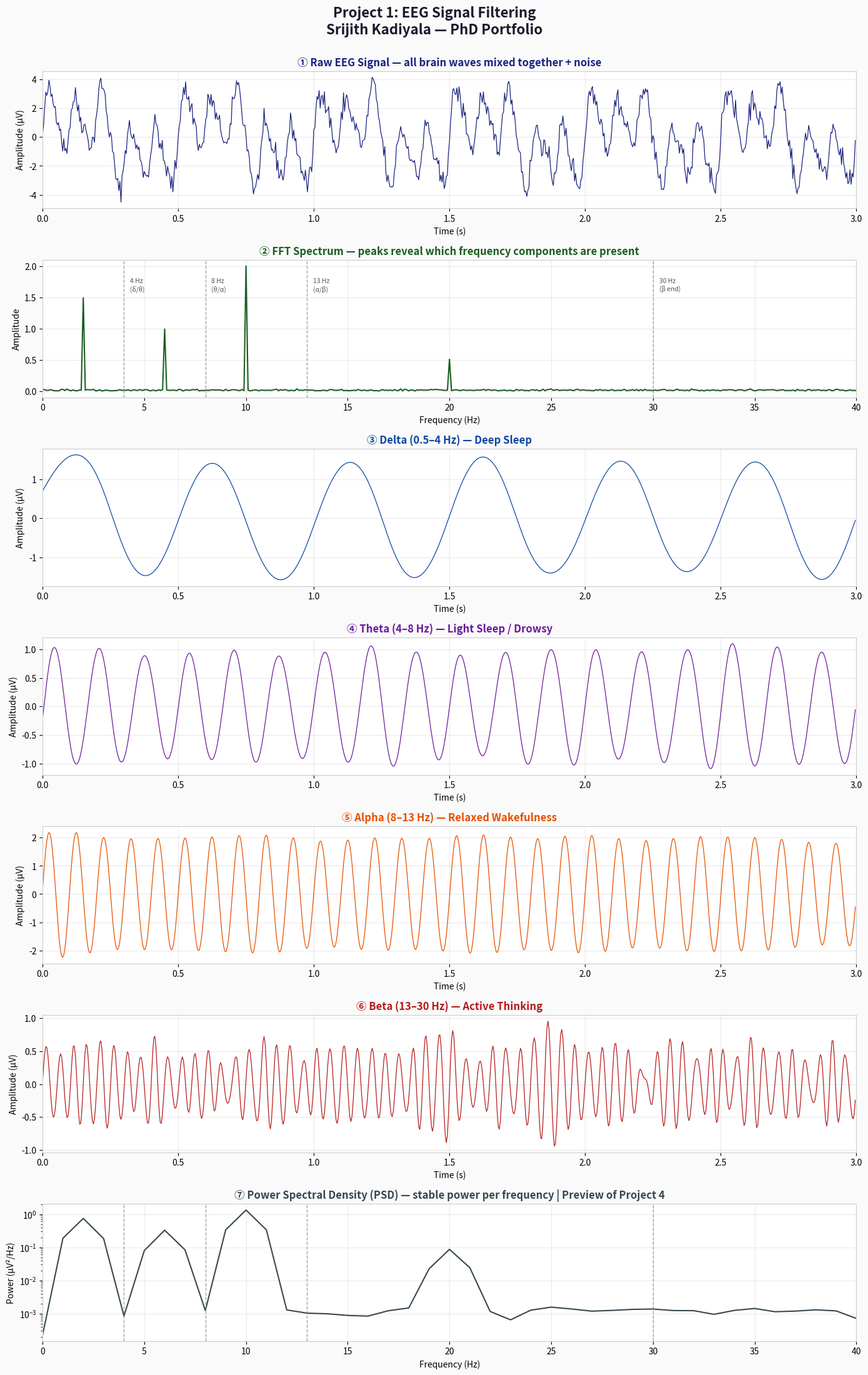

Source code (Python):
"""
=================================================================
PROJECT 1: EEG Signal Filtering using Python
PhD Application Portfolio — Srijith Kadiyala
Day 1–2 of 10
=================================================================

WHAT YOU WILL LEARN:
  • What EEG signals are and how to represent them in Python
  • FFT: Convert a time-domain signal to the frequency domain
  • Butterworth bandpass filters: Isolate specific brain wave bands
  • PSD: Measure signal power across frequencies
  • How to visualise everything with matplotlib

BRAIN WAVE FREQUENCY BANDS (core knowledge for this PhD!):
  ┌──────────┬────────────┬──────────────────────────────────┐
  │ Band     │ Freq (Hz)  │ Brain State                      │
  ├──────────┼────────────┼──────────────────────────────────┤
  │ Delta    │ 0.5 – 4    │ Deep sleep ← most relevant here  │
  │ Theta    │ 4 – 8      │ Light sleep / drowsiness         │
  │ Alpha    │ 8 – 13     │ Relaxed, eyes closed             │
  │ Beta     │ 13 – 30    │ Active thinking, alert           │
  │ Gamma    │ 30 – 100   │ Cognitive processing, memory     │
  └──────────┴────────────┴──────────────────────────────────┘

HOW TO RUN (in VS Code terminal — press Ctrl + ` to open it):
  pip install numpy scipy matplotlib
  python project1_eeg_filtering.py
=================================================================
"""

# ── IMPORTS ──────────────────────────────────────────────────────────────────
# Each library has a specific job:
import numpy as np                  # Numerical arrays and maths
import matplotlib.pyplot as plt     # Plotting and visualisation
from scipy import signal            # Signal processing (filters, PSD)
from scipy.fft import fft, fftfreq  # Fast Fourier Transform

print("=" * 65)
print("  PROJECT 1: EEG Signal Filtering")
print("  PhD Portfolio – Srijith Kadiyala")
print("=" * 65)


# ════════════════════════════════════════════════════════════════
# PART 1 — BUILD A SYNTHETIC EEG SIGNAL
# ════════════════════════════════════════════════════════════════
#
# WHY SYNTHETIC? We do not need a real EEG file yet.
# We BUILD one by mixing frequency components — this teaches
# you exactly what EEG IS. Real EEG is just a mixture of all
# these waves at various strengths recorded from the scalp.
#

# Sampling parameters
fs       = 256    # Hz — 256 samples per second (standard clinical EEG)
duration = 10     # seconds of signal
t        = np.linspace(0, duration, duration * fs, endpoint=False)
# t is a 1-D array of 2560 equally spaced time points (0 to 9.996 seconds)

# Build individual brain wave components as sine waves
# Amplitude is in microvolts (μV) — realistic EEG amplitudes
delta_wave = 1.5 * np.sin(2 * np.pi *  2 * t)   # 2 Hz  — deep sleep
theta_wave = 1.0 * np.sin(2 * np.pi *  6 * t)   # 6 Hz  — light sleep
alpha_wave = 2.0 * np.sin(2 * np.pi * 10 * t)   # 10 Hz — relaxed (dominant)
beta_wave  = 0.5 * np.sin(2 * np.pi * 20 * t)   # 20 Hz — active thinking

# Add Gaussian noise (real EEG always has noise from muscles, electrodes etc.)
np.random.seed(42)    # Fix the seed so your results are reproducible every run
noise = 0.4 * np.random.randn(len(t))

# Combine everything — this is our simulated single-channel EEG signal
eeg_raw = delta_wave + theta_wave + alpha_wave + beta_wave + noise

print(f"\n[1/4] Synthetic EEG created")
print(f"      Duration={duration}s | fs={fs} Hz | Total samples={len(eeg_raw)}")


# ════════════════════════════════════════════════════════════════
# PART 2 — FFT: CONVERT TO FREQUENCY DOMAIN
# ════════════════════════════════════════════════════════════════
#
# FFT (Fast Fourier Transform):
#   Time domain  →  Frequency domain
#
# Analogy: shine white light through a prism and you see each
# individual colour (frequency). FFT does the same for a signal.
#
# The output shows WHICH frequencies exist and HOW STRONG they are.
# Peaks in the FFT tell you which brain waves are active.
#

N   = len(eeg_raw)
yf  = fft(eeg_raw)           # Complex frequency components (the "prism output")
xf  = fftfreq(N, d=1/fs)    # Frequency axis in Hz (d = sample spacing = 1/fs)

# Take only the positive frequency half (the other half is a mathematical mirror)
half  = N // 2
freqs = xf[:half]
amps  = (2.0 / N) * np.abs(yf[:half])   # Real amplitude at each frequency

print(f"[2/4] FFT computed")
print(f"      Frequency resolution: {freqs[1]:.4f} Hz per bin")


# ════════════════════════════════════════════════════════════════
# PART 3 — BUTTERWORTH FILTERS: ISOLATE EACH BRAIN WAVE BAND
# ════════════════════════════════════════════════════════════════
#
# After FFT tells us WHICH frequencies exist, a bandpass filter
# EXTRACTS only the frequencies we want and blocks the rest.
#
# Why Butterworth?
#   ✓ Maximally flat in the passband — does not distort kept signals
#   ✓ Smooth rolloff — gradually rejects out-of-band frequencies
#   ✓ Standard choice in clinical EEG / biomedical signal processing
#
# filtfilt() applies the filter forward AND backward, which
# cancels any phase shift — very important for EEG analysis.
#

def bandpass(data, low_hz, high_hz, sampling_rate, order=4):
    """
    Apply a zero-phase Butterworth bandpass filter.

    Parameters
    ----------
    data          : 1-D numpy array — the raw EEG signal
    low_hz        : float — lower frequency cutoff (Hz)
    high_hz       : float — upper frequency cutoff (Hz)
    sampling_rate : int   — samples per second (Hz)
    order         : int   — filter order (4 is standard for EEG)

    Returns
    -------
    1-D numpy array — the filtered signal
    """
    nyquist = sampling_rate / 2.0       # Max detectable frequency (Nyquist theorem)
    low     = low_hz  / nyquist          # Normalise to 0–1 range
    high    = high_hz / nyquist
    b, a    = signal.butter(order, [low, high], btype='bandpass')  # Filter coefficients
    return  signal.filtfilt(b, a, data)  # Zero-phase filtering (forward + backward)


delta_f = bandpass(eeg_raw, 0.5,  4, fs)   # Deep sleep
theta_f = bandpass(eeg_raw,   4,  8, fs)   # Light sleep
alpha_f = bandpass(eeg_raw,   8, 13, fs)   # Relaxed wakefulness
beta_f  = bandpass(eeg_raw,  13, 30, fs)   # Active thinking

print(f"[3/4] Butterworth bandpass filters applied")
print(f"      Extracted bands: Delta (δ), Theta (θ), Alpha (α), Beta (β)")


# ════════════════════════════════════════════════════════════════
# PART 4 — POWER SPECTRAL DENSITY (PSD)
# ════════════════════════════════════════════════════════════════
#
# FFT gives the spectrum at ONE snapshot.
# PSD (Welch's method) averages many overlapping FFT windows
# to produce a STABLE estimate of how much POWER exists at each
# frequency over the entire recording.
#
# Unit: μV²/Hz — power per unit frequency.
# PSD is used in sleep staging and neurodevelopmental research.
# (You will use this extensively in Project 4!)
#

f_psd, psd = signal.welch(eeg_raw, fs, nperseg=256, noverlap=128)
# nperseg=256 means each FFT window is 256 samples = 1 second at fs=256
# noverlap=128 means 50% overlap between consecutive windows

print(f"[4/4] Power Spectral Density computed via Welch's method")


# ════════════════════════════════════════════════════════════════
# VISUALISATION — 7 panels
# ════════════════════════════════════════════════════════════════

colours = {
    'raw':   '#1a237e',   # Dark blue
    'fft':   '#1b5e20',   # Dark green
    'delta': '#0d47a1',   # Blue        — slow, deep sleep
    'theta': '#6a1b9a',   # Purple      — light sleep
    'alpha': '#e65100',   # Orange      — relaxed
    'beta':  '#b71c1c',   # Red         — active
    'psd':   '#37474f',   # Dark grey
}

# Vertical dashed lines showing band boundaries in spectrum panels
band_boundaries = [
    (4,  '4 Hz\n(δ/θ)'),
    (8,  '8 Hz\n(θ/α)'),
    (13, '13 Hz\n(α/β)'),
    (30, '30 Hz\n(β end)'),
]

fig, axes = plt.subplots(7, 1, figsize=(14, 22))
fig.patch.set_facecolor('#fafafa')
fig.suptitle(
    'Project 1: EEG Signal Filtering\n'
    'Srijith Kadiyala — PhD Portfolio',
    fontsize=16, fontweight='bold', color='#1a1a2e', y=0.998
)

n_plot = 3 * fs   # Plot only the first 3 seconds for clarity


# ── Panel 1: Raw mixed EEG signal ───────────────────────────
axes[0].plot(t[:n_plot], eeg_raw[:n_plot], color=colours['raw'], lw=0.9)
axes[0].set_title('① Raw EEG Signal — all brain waves mixed together + noise',
                   fontweight='bold', color=colours['raw'])
axes[0].set_xlabel('Time (s)')
axes[0].set_ylabel('Amplitude (μV)')
axes[0].set_xlim(0, 3)
axes[0].grid(True, alpha=0.25)


# ── Panel 2: FFT frequency spectrum ─────────────────────────
freq_mask = freqs <= 40   # Show up to 40 Hz
axes[1].plot(freqs[freq_mask], amps[freq_mask],
             color=colours['fft'], lw=1.5)
axes[1].set_title('② FFT Spectrum — peaks reveal which frequency components are present',
                   fontweight='bold', color=colours['fft'])
axes[1].set_xlabel('Frequency (Hz)')
axes[1].set_ylabel('Amplitude')
axes[1].set_xlim(0, 40)
axes[1].grid(True, alpha=0.25)
# Add band boundary markers
for hz, lbl in band_boundaries:
    axes[1].axvline(x=hz, color='grey', ls='--', lw=1.0, alpha=0.7)
    axes[1].text(hz + 0.3, amps[freq_mask].max() * 0.80,
                 lbl, fontsize=7.5, color='#555555')


# ── Panels 3–6: Individual filtered brain waves ──────────────
band_info = [
    (delta_f, '③ Delta (0.5–4 Hz) — Deep Sleep',          colours['delta']),
    (theta_f, '④ Theta (4–8 Hz) — Light Sleep / Drowsy',  colours['theta']),
    (alpha_f, '⑤ Alpha (8–13 Hz) — Relaxed Wakefulness',  colours['alpha']),
    (beta_f,  '⑥ Beta (13–30 Hz) — Active Thinking',       colours['beta']),
]

for i, (band_data, title, col) in enumerate(band_info):
    ax = axes[i + 2]
    ax.plot(t[:n_plot], band_data[:n_plot], color=col, lw=0.9)
    ax.set_title(title, fontweight='bold', color=col)
    ax.set_xlabel('Time (s)')
    ax.set_ylabel('Amplitude (μV)')
    ax.set_xlim(0, 3)
    ax.grid(True, alpha=0.25)


# ── Panel 7: Power Spectral Density ─────────────────────────
psd_mask = f_psd <= 40
axes[6].semilogy(f_psd[psd_mask], psd[psd_mask],
                 color=colours['psd'], lw=1.5)
axes[6].set_title('⑦ Power Spectral Density (PSD) — stable power per frequency | '
                   'Preview of Project 4',
                   fontweight='bold', color=colours['psd'])
axes[6].set_xlabel('Frequency (Hz)')
axes[6].set_ylabel('Power (μV²/Hz)')
axes[6].set_xlim(0, 40)
axes[6].grid(True, alpha=0.25)
for hz, lbl in band_boundaries:
    axes[6].axvline(x=hz, color='grey', ls='--', lw=1.0, alpha=0.7)


# ── Style all panels ─────────────────────────────────────────
for ax in axes:
    ax.set_facecolor('#ffffff')
    for spine in ax.spines.values():
        spine.set_color('#cccccc')

plt.tight_layout(rect=[0, 0, 1, 0.997])

output_path = 'project1_eeg_filtering.png'
plt.savefig(output_path, dpi=150, bbox_inches='tight', facecolor='#fafafa')
plt.show()


# ════════════════════════════════════════════════════════════════
# SUMMARY
# ════════════════════════════════════════════════════════════════

print("\n" + "=" * 65)
print("  PROJECT 1 COMPLETE!")
print("=" * 65)
print(f"  Output saved → {output_path}")
print()
print("  Concepts you just demonstrated:")
print("  [FFT]         Converts time-domain signal to frequency domain")
print("  [Butterworth] Bandpass filter isolates delta, theta, alpha, beta")
print("  [PSD]         Stable measure of power at each frequency band")
print()
print("  ── DAY 2 EXTENSION TASKS (to deepen this project) ──────")
print()
print("  1. Load a real EEG file (.edf format) — install MNE first:")
print("       pip install mne")
print("       import mne")
print("       raw = mne.io.read_raw_edf('your_file.edf', preload=True)")
print()
print("  2. Add a 50 Hz NOTCH FILTER (removes mains power line noise")
print("     from European recordings — very important in real EEG):")
print("       b, a = signal.iirnotch(50, 30, fs)")
print("       eeg_clean = signal.filtfilt(b, a, eeg_raw)")
print()
print("  3. Plot a SPECTROGRAM (shows how frequency content changes")
print("     over time — key for sleep stage analysis):")
print("       f, t_spec, Sxx = signal.spectrogram(eeg_raw, fs)")
print("       plt.pcolormesh(t_spec, f[:50], 10*np.log10(Sxx[:50]))")
print()
print("  4. Try different filter orders (2, 4, 6, 8) and compare the")
print("     sharpness of the frequency cutoff in the filtered signals.")
print()
print("  Ready for Day 3? Move to: project2_sleep_setup.py")
print("=" * 65)
